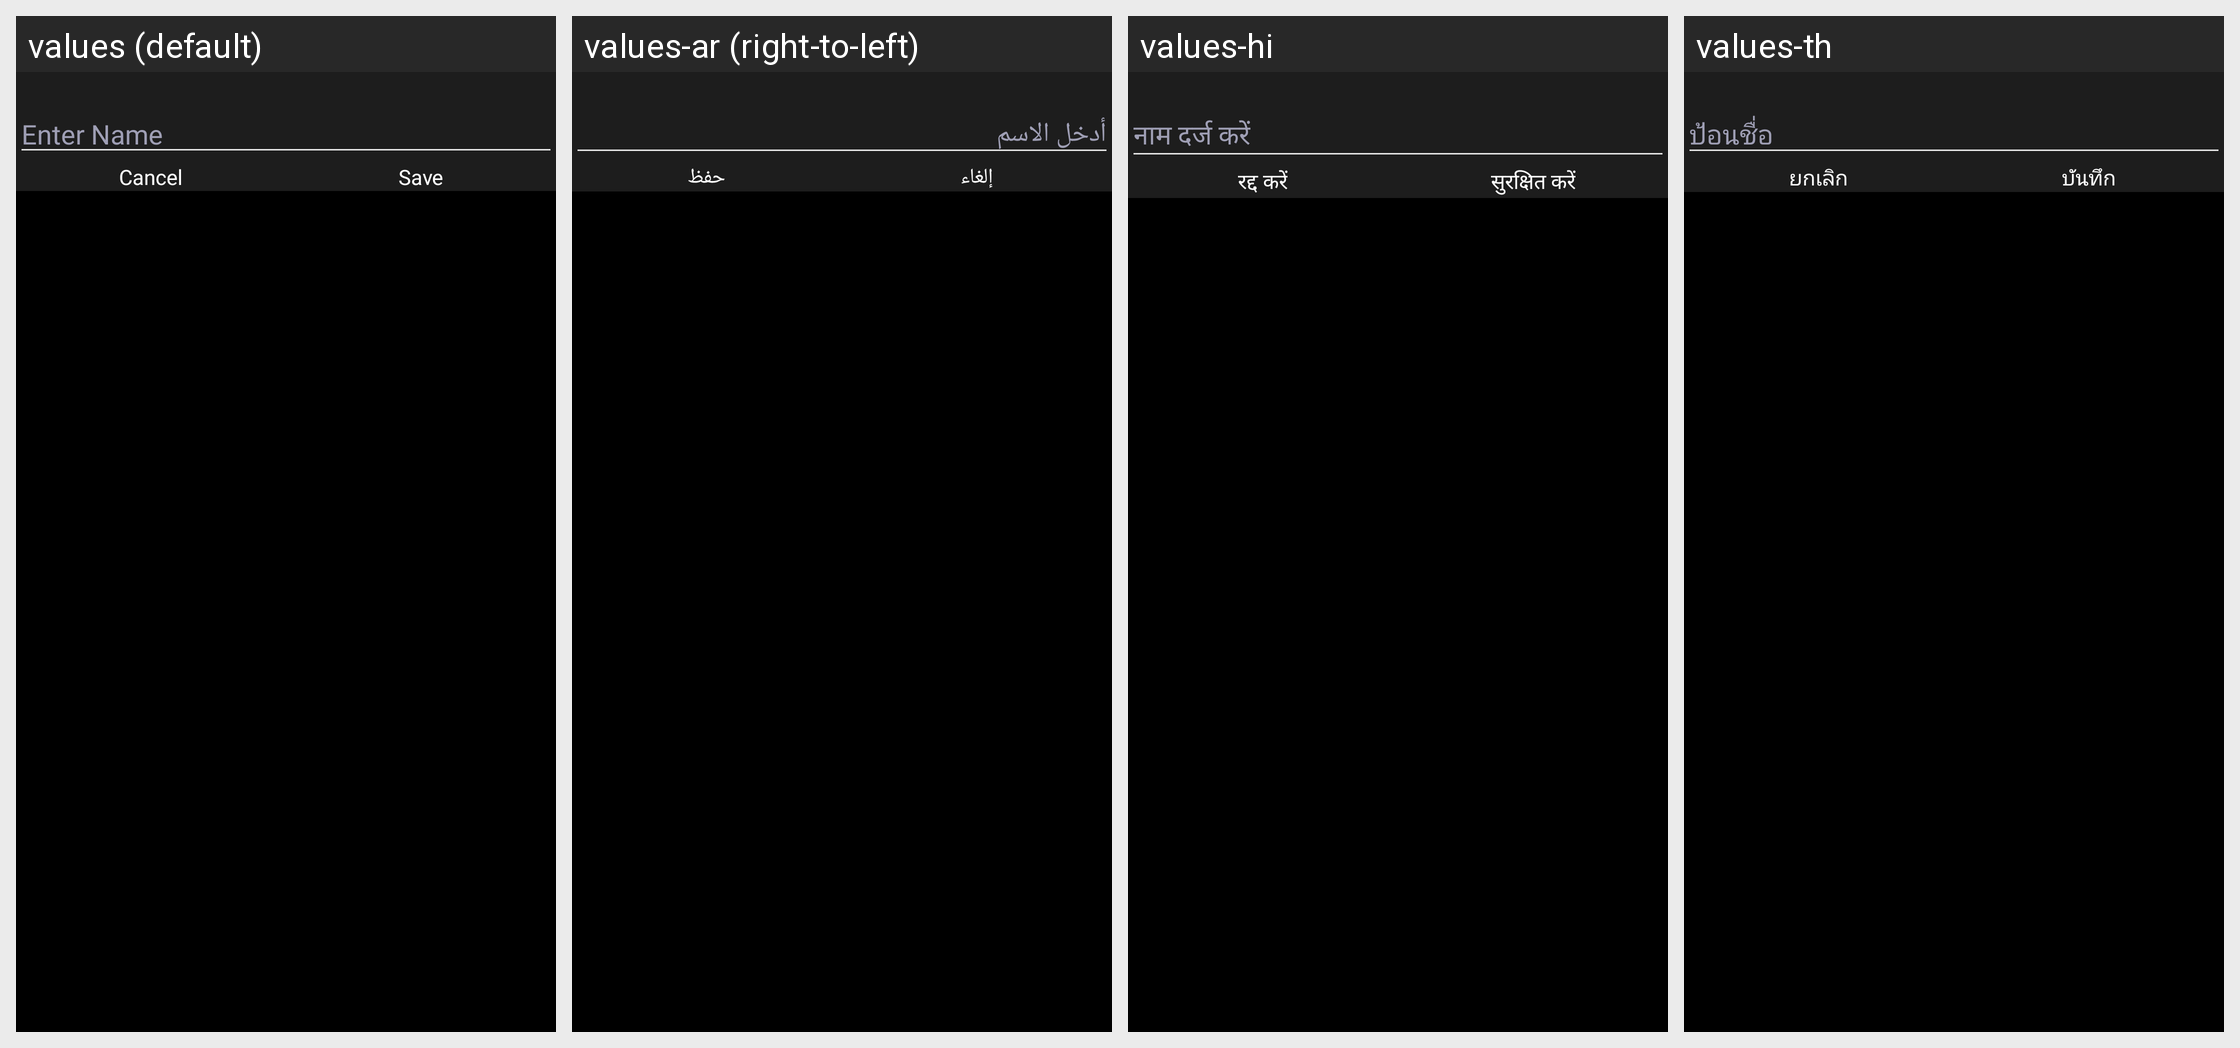

The same Android screen rendered under several of its app's locales, left to right. List the strings drawn on it with the default value and each locale's translation.
Android screen res/layout/layout_rename_dialog.xml rendered under 4 locales, left to right: values (default), values-ar (right-to-left), values-hi, values-th. Device: Nexus 5 (rendered at 1080×1920; each locale shown at half size, 540×960, under a caption strip naming it); theme SplTheme.
Other locales in the repository, not shown: values-af, values-cs, values-de, values-el, values-es, values-fr, values-in, values-it, values-ja, values-ko, values-ms, values-nl, values-no, values-pt, values-ru, values-tr, values-vi, values-zh.
Strings drawn on this screen, with the default value and each locale's value (text and hints the layout hard-codes, and strings that could not be matched under every locale, appear in the picture but are not listed):

enter_name_label
  values: Enter Name
  values-ar: أدخل الاسم
  values-hi: नाम दर्ज करें
  values-th: ป้อนชื่อ

cancel_label
  values: Cancel
  values-ar: إلغاء
  values-hi: रद्द करें
  values-th: ยกเลิก

save_label
  values: Save
  values-ar: حفظ
  values-hi: सुरक्षित करें
  values-th: บันทึก
